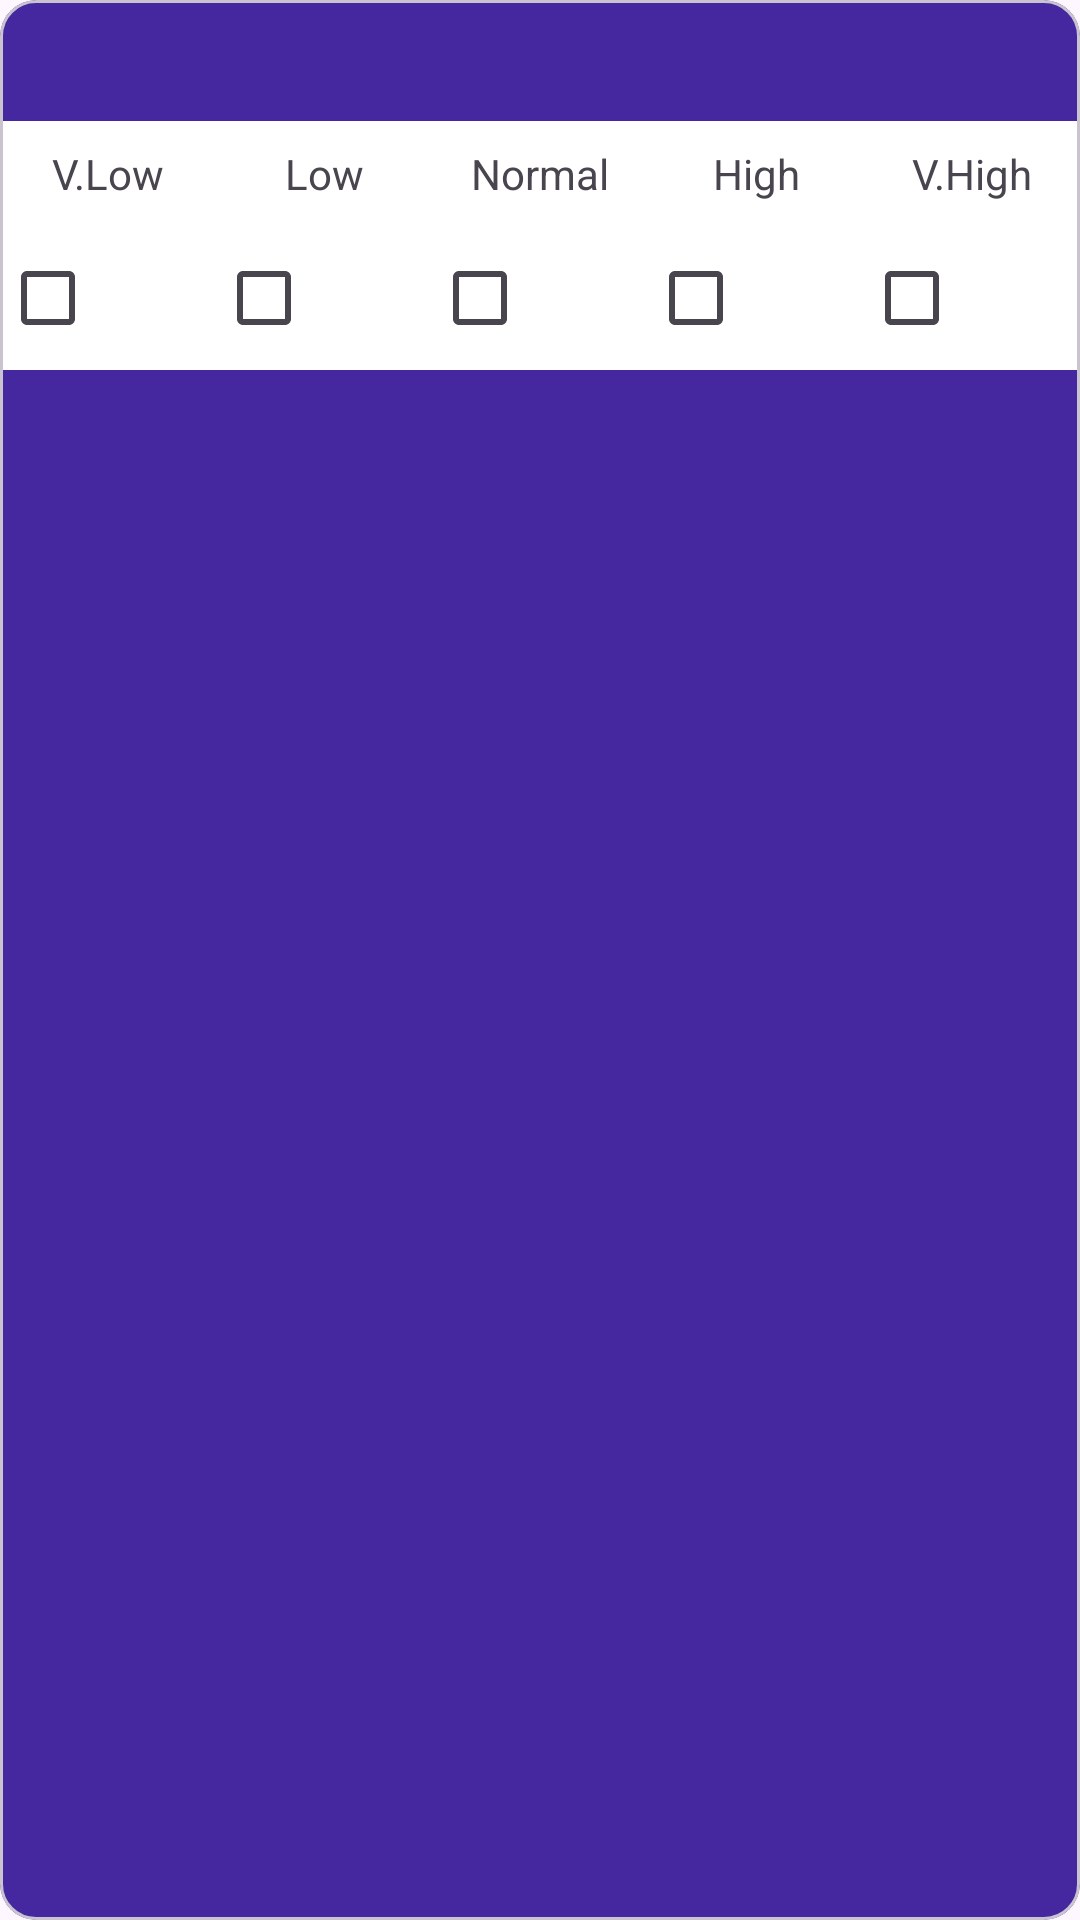

This screen was rendered from an Android layout file. Write that file and the resources it references.
<!-- AndroidManifest.xml: application theme Theme.Cocomo -->
<!-- res/layout/rv_item.xml -->
<?xml version="1.0" encoding="utf-8"?>
<com.google.android.material.card.MaterialCardView xmlns:android="http://schemas.android.com/apk/res/android"
    xmlns:app="http://schemas.android.com/apk/res-auto"
    android:layout_width="match_parent"
    android:layout_height="wrap_content"
    android:layout_margin="10dp"
    android:elevation="80dp"
    app:cardBackgroundColor="#4527A0">


    <LinearLayout
        android:layout_width="match_parent"
        android:layout_height="wrap_content"
        android:orientation="vertical">

        

        <TextView
            android:id="@+id/box1"
            android:layout_width="wrap_content"
            android:layout_height="wrap_content"
            android:layout_gravity="center_horizontal"
            android:layout_marginTop="16dp"
            android:textColor="#fff"
            android:textSize="18sp"
            android:textStyle="bold" />


        <androidx.constraintlayout.widget.ConstraintLayout
            android:layout_width="match_parent"
            android:layout_height="wrap_content">

            <TextView
                android:id="@+id/box2"
                android:layout_width="0dp"
                android:layout_height="wrap_content"
                android:background="#fff"
                android:ellipsize="end"
                android:gravity="center"
                android:padding="8dp"
                android:singleLine="true"
                android:text="V.Low"
                app:layout_constraintBottom_toBottomOf="parent"
                app:layout_constraintEnd_toStartOf="@+id/box3"
                app:layout_constraintStart_toStartOf="parent"
                app:layout_constraintWidth_percent="0.2" />

            <TextView
                android:id="@+id/box3"
                android:layout_width="0dp"
                android:layout_height="wrap_content"

                android:background="#fff"
                android:ellipsize="end"
                android:gravity="center"
                android:padding="8dp"
                android:singleLine="true"
                android:text="Low"
                app:layout_constraintBottom_toBottomOf="parent"
                app:layout_constraintEnd_toStartOf="@+id/box4"
                app:layout_constraintStart_toEndOf="@+id/box2"
                app:layout_constraintWidth_percent="0.2" />

            <TextView
                android:id="@+id/box4"
                android:layout_width="0dp"
                android:layout_height="wrap_content"
                android:background="#fff"
                android:ellipsize="end"
                android:gravity="center"
                android:padding="8dp"
                android:singleLine="true"
                android:text="Normal"
                app:layout_constraintBottom_toBottomOf="parent"
                app:layout_constraintEnd_toStartOf="@+id/box5"
                app:layout_constraintStart_toEndOf="@+id/box3"
                app:layout_constraintWidth_percent="0.2" />

            <TextView
                android:id="@+id/box5"
                android:layout_width="0dp"
                android:layout_height="wrap_content"
                android:background="#fff"
                android:ellipsize="end"
                android:gravity="center"
                android:padding="8dp"
                android:singleLine="true"
                android:text="High"
                app:layout_constraintBottom_toBottomOf="parent"
                app:layout_constraintEnd_toStartOf="@+id/box6"
                app:layout_constraintStart_toEndOf="@+id/box4"
                app:layout_constraintWidth_percent="0.2" />

            <TextView
                android:id="@+id/box6"
                android:layout_width="0dp"
                android:layout_height="wrap_content"
                android:background="#fff"
                android:ellipsize="end"
                android:gravity="center"
                android:padding="8dp"
                android:singleLine="true"
                android:text="V.High"
                app:layout_constraintBottom_toBottomOf="parent"
                app:layout_constraintStart_toEndOf="@+id/box5"
                app:layout_constraintTop_toTopOf="parent"
                app:layout_constraintWidth_percent="0.2" />
        </androidx.constraintlayout.widget.ConstraintLayout>

        
        <androidx.constraintlayout.widget.ConstraintLayout
            android:layout_width="match_parent"
            android:layout_height="wrap_content">

            <CheckBox
                android:id="@+id/value2"
                android:layout_width="0dp"
                android:layout_height="wrap_content"
                android:background="#fff"
                android:ellipsize="end"
                android:gravity="center"
                android:minWidth="48dp"
                android:singleLine="true"
                android:textSize="12sp"
                app:layout_constraintEnd_toStartOf="@+id/value3"
                app:layout_constraintStart_toStartOf="parent"
                app:layout_constraintTop_toTopOf="parent"
                app:layout_constraintWidth_percent="0.2" />

            <CheckBox
                android:id="@+id/value3"
                android:layout_width="0dp"
                android:layout_height="wrap_content"
                android:background="#fff"
                android:ellipsize="end"
                android:gravity="center"
                android:minWidth="48dp"
                android:singleLine="true"
                android:textSize="12sp"
                app:layout_constraintEnd_toStartOf="@+id/value4"
                app:layout_constraintStart_toEndOf="@+id/value2"
                app:layout_constraintTop_toTopOf="parent"
                app:layout_constraintWidth_percent="0.2" />

            <CheckBox
                android:id="@+id/value4"
                android:layout_width="0dp"
                android:layout_height="wrap_content"
                android:background="#fff"
                android:ellipsize="end"
                android:gravity="center"
                android:minWidth="48dp"
                android:singleLine="true"
                android:textSize="12sp"
                app:layout_constraintEnd_toStartOf="@+id/value5"
                app:layout_constraintStart_toEndOf="@+id/value3"
                app:layout_constraintTop_toTopOf="parent"
                app:layout_constraintWidth_percent="0.2" />

            <CheckBox
                android:id="@+id/value5"
                android:layout_width="0dp"
                android:layout_height="wrap_content"
                android:layout_marginEnd="1dp"
                android:background="#fff"
                android:ellipsize="end"
                android:gravity="center"
                android:minWidth="48dp"

                android:singleLine="true"
                android:textSize="12sp"
                app:layout_constraintEnd_toStartOf="@+id/value6"
                app:layout_constraintStart_toEndOf="@+id/value4"
                app:layout_constraintTop_toTopOf="parent"
                app:layout_constraintWidth_percent="0.2" />

            <CheckBox
                android:id="@+id/value6"
                android:layout_width="0dp"
                android:layout_height="wrap_content"
                android:background="#fff"
                android:ellipsize="end"
                android:gravity="center"
                android:minWidth="48dp"
                android:singleLine="true"
                android:textSize="12sp"
                app:layout_constraintStart_toEndOf="@+id/value5"
                app:layout_constraintTop_toTopOf="parent"
                app:layout_constraintWidth_percent="0.2" />
        </androidx.constraintlayout.widget.ConstraintLayout>
    </LinearLayout>
</com.google.android.material.card.MaterialCardView>
<!-- resources referenced by this layout -->
<resources>
  <style name="Theme.Cocomo" parent="Base.Theme.Cocomo" />
  <style name="Base.Theme.Cocomo" parent="Theme.Material3.DayNight.NoActionBar">
          
          
      </style>
</resources>
